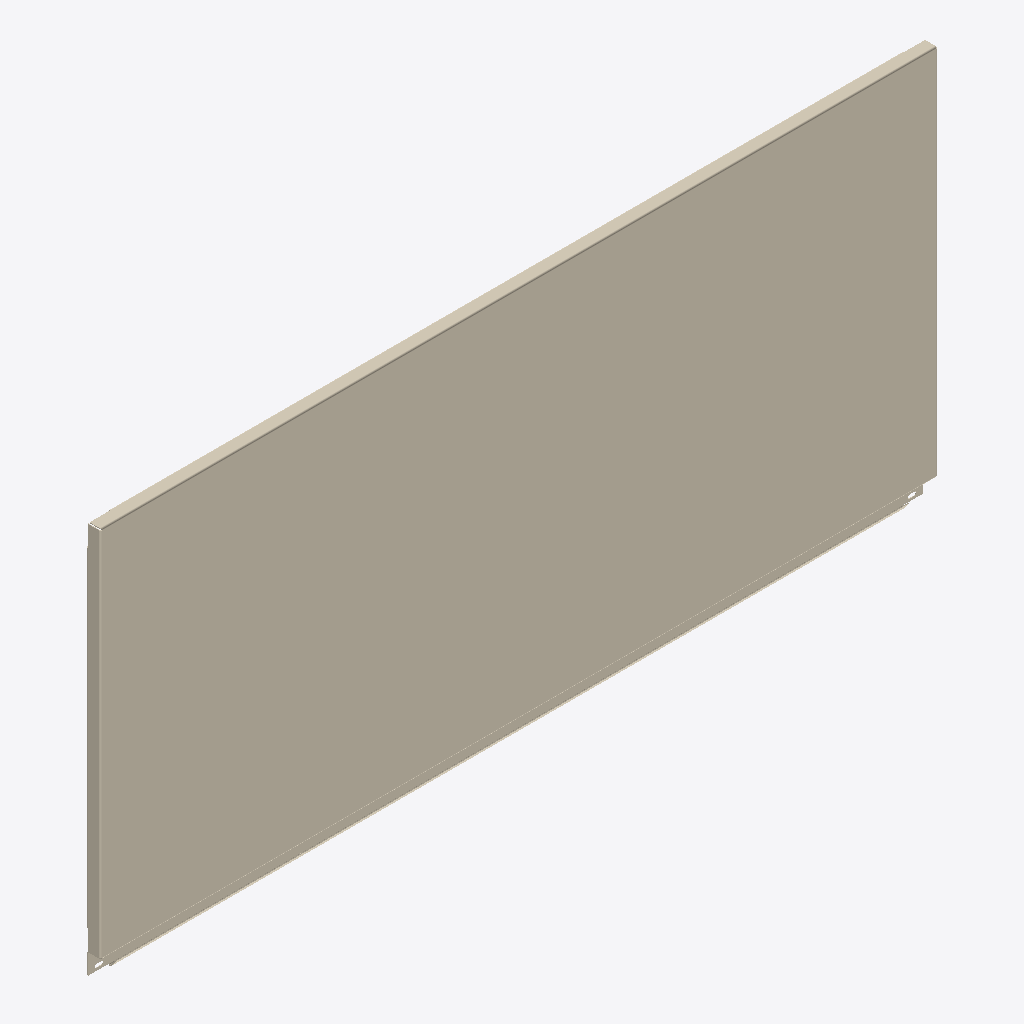
Isometric view of an IFC building model (IFC-SPF (STEP), schema IFC4, length unit millimetre), seen from the south-west, elements coloured by IFC class: 1 covering (cream).
Extent 1.2 m × 0.0 m × 0.6 m (x, y, z). Storeys (1): Образцы моделей at 0.00 m. Elements (1): 1 IfcCovering.

HEADER;
FILE_DESCRIPTION(('IFC4 library; supplied STEP geometry; not a certified model view'),'2;1');
FILE_NAME('SP-CAS-03.ifc','2026-10-14T00:00:00',('Steel Produkt BIM export'),('Steel Produkt'),'STEP geometry mapping / OpenCascade','SP IFC4 exporter 1.0','');
FILE_SCHEMA(('IFC4'));
ENDSEC;
DATA;
#9=IFCPROJECT('0AXPP8E8DRxh4pkYYxs0iu',$,'Сталь Продукт — BIM-библиотека','Каталог отдельных изделий, не проект фасада',$,$,$,(#3),#8);
#11=IFCSITE('0QmNPW_ajQquyJtxpOlr$0',$,'Библиотека изделий',$,$,#10,$,$,.ELEMENT.,$,$,$,$,$);
#13=IFCBUILDING('1h5EeudEfU589cwZG$Ikcz',$,'Каталог, не реальное здание',$,$,#12,$,$,.ELEMENT.,$,$,$);
#15=IFCBUILDINGSTOREY('0UdoWueM1G08y57_3Ui6I6',$,'Образцы моделей',$,$,#14,$,$,.ELEMENT.,0.0);
#60=IFCCOVERING('3RaA19l2DQsPeCVVjhvZhX',$,'Кассета 1мм ЗТ','Геометрия исходного STEP; без параметрической перестройки','Кассета 1мм ЗТ',#59,#56,'SP-CAS-03',.CLADDING.);
ENDSEC;
